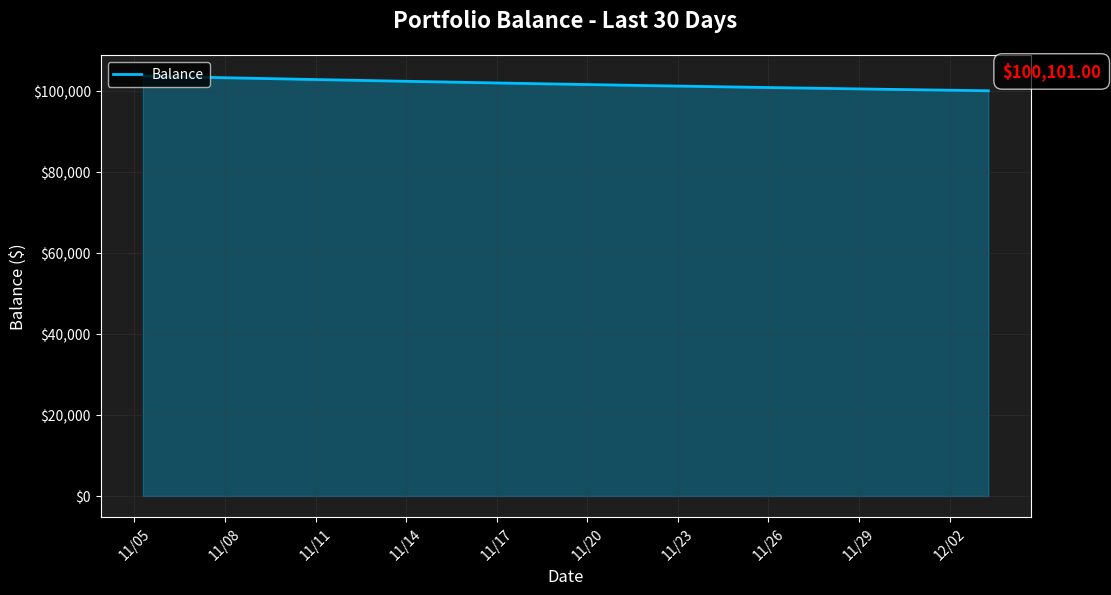

Here is the Python script that generated this plot:
"""
AVA Chart Generator
===================

Generate beautiful charts for portfolio, positions, and stock analysis.

Features:
- Portfolio balance charts (line, area)
- Stock price charts with indicators
- Position P&L charts
- Options Greeks visualization
- Heatmaps for portfolio composition
- Clean, professional styling

Usage:
    from src.ava.charts import ChartGenerator

    gen = ChartGenerator()

    # Generate portfolio chart
    chart_path = gen.generate_portfolio_chart(balances_data)

    # Send via Telegram
    await update.message.reply_photo(photo=open(chart_path, 'rb'))
"""

import os
import io
from typing import List, Dict, Any, Optional, Tuple
from datetime import datetime, timedelta
import logging

import matplotlib
matplotlib.use('Agg')  # Non-interactive backend for server use
import matplotlib.pyplot as plt
import matplotlib.dates as mdates
from matplotlib.patches import Rectangle
import numpy as np

logger = logging.getLogger(__name__)


class ChartGenerator:
    """
    Generate charts for AVA Telegram bot.

    Uses matplotlib to create professional-looking charts
    that can be sent as images via Telegram.
    """

    # Chart styling
    FIGURE_SIZE = (12, 6)
    DPI = 100
    BACKGROUND_COLOR = '#1e1e1e'  # Dark theme
    TEXT_COLOR = '#ffffff'
    GRID_COLOR = '#404040'
    POSITIVE_COLOR = '#00ff00'  # Green
    NEGATIVE_COLOR = '#ff0000'  # Red
    PRIMARY_COLOR = '#00bfff'   # Sky blue
    SECONDARY_COLOR = '#ffa500'  # Orange

    def __init__(self):
        """Initialize chart generator"""
        # Set default matplotlib style
        plt.style.use('dark_background')

    def _setup_figure(
        self,
        figsize: Optional[Tuple[int, int]] = None,
        title: str = "",
        xlabel: str = "",
        ylabel: str = ""
    ) -> Tuple[plt.Figure, plt.Axes]:
        """
        Setup a matplotlib figure with consistent styling.

        Args:
            figsize: Figure size (width, height)
            title: Chart title
            xlabel: X-axis label
            ylabel: Y-axis label

        Returns:
            Tuple of (figure, axes)
        """
        fig, ax = plt.subplots(figsize=figsize or self.FIGURE_SIZE, dpi=self.DPI)

        # Set colors
        fig.patch.set_facecolor(self.BACKGROUND_COLOR)
        ax.set_facecolor(self.BACKGROUND_COLOR)
        ax.tick_params(colors=self.TEXT_COLOR)
        ax.xaxis.label.set_color(self.TEXT_COLOR)
        ax.yaxis.label.set_color(self.TEXT_COLOR)
        ax.title.set_color(self.TEXT_COLOR)

        # Set labels
        if title:
            ax.set_title(title, fontsize=16, fontweight='bold', pad=20)
        if xlabel:
            ax.set_xlabel(xlabel, fontsize=12)
        if ylabel:
            ax.set_ylabel(ylabel, fontsize=12)

        # Grid
        ax.grid(True, alpha=0.3, color=self.GRID_COLOR)

        return fig, ax

    def _save_figure(self, fig: plt.Figure, filename: str = None) -> str:
        """
        Save figure to file and return path.

        Args:
            fig: Matplotlib figure
            filename: Optional filename (auto-generated if not provided)

        Returns:
            Path to saved file
        """
        if not filename:
            timestamp = datetime.now().strftime("%Y%m%d_%H%M%S")
            filename = f"ava_chart_{timestamp}.png"

        # Use temp directory
        filepath = os.path.join(os.path.dirname(__file__), "..", "..", "temp", filename)
        os.makedirs(os.path.dirname(filepath), exist_ok=True)

        fig.tight_layout()
        fig.savefig(filepath, dpi=self.DPI, facecolor=self.BACKGROUND_COLOR, edgecolor='none')
        plt.close(fig)

        return filepath

    def generate_portfolio_chart(
        self,
        balances: List[Dict[str, Any]],
        days: int = 30
    ) -> str:
        """
        Generate portfolio balance chart.

        Args:
            balances: List of balance records with 'timestamp' and 'balance' keys
            days: Number of days to show (default 30)

        Returns:
            Path to saved chart image
        """
        try:
            if not balances:
                raise ValueError("No balance data provided")

            # Extract data
            timestamps = [b['timestamp'] for b in balances]
            values = [float(b['balance']) for b in balances]

            # Filter to last N days
            cutoff = datetime.now() - timedelta(days=days)
            filtered_data = [(t, v) for t, v in zip(timestamps, values) if t >= cutoff]

            if not filtered_data:
                raise ValueError(f"No data in last {days} days")

            timestamps, values = zip(*filtered_data)

            # Create chart
            fig, ax = self._setup_figure(
                title=f"Portfolio Balance - Last {days} Days",
                xlabel="Date",
                ylabel="Balance ($)"
            )

            # Plot line
            ax.plot(timestamps, values, color=self.PRIMARY_COLOR, linewidth=2, label="Balance")

            # Fill area under curve
            ax.fill_between(timestamps, values, alpha=0.3, color=self.PRIMARY_COLOR)

            # Add current value annotation
            current_value = values[-1]
            ax.annotate(
                f'${current_value:,.2f}',
                xy=(timestamps[-1], current_value),
                xytext=(10, 10),
                textcoords='offset points',
                fontsize=12,
                fontweight='bold',
                color=self.POSITIVE_COLOR if current_value > values[0] else self.NEGATIVE_COLOR,
                bbox=dict(boxstyle='round,pad=0.5', facecolor='black', alpha=0.7)
            )

            # Format x-axis
            ax.xaxis.set_major_formatter(mdates.DateFormatter('%m/%d'))
            ax.xaxis.set_major_locator(mdates.DayLocator(interval=max(1, days // 10)))
            plt.xticks(rotation=45)

            # Format y-axis as currency
            ax.yaxis.set_major_formatter(plt.FuncFormatter(lambda x, p: f'${x:,.0f}'))

            # Add legend
            ax.legend(loc='upper left')

            return self._save_figure(fig, f"portfolio_{days}d.png")

        except Exception as e:
            logger.error(f"Error generating portfolio chart: {e}")
            raise

    def generate_stock_chart(
        self,
        ticker: str,
        price_data: List[Dict[str, Any]],
        indicators: Optional[Dict[str, List[float]]] = None
    ) -> str:
        """
        Generate stock price chart with optional indicators.

        Args:
            ticker: Stock ticker symbol
            price_data: List of price records with 'date', 'open', 'high', 'low', 'close', 'volume'
            indicators: Optional dict of indicator data (e.g., {'SMA20': [...], 'SMA50': [...]})

        Returns:
            Path to saved chart image
        """
        try:
            if not price_data:
                raise ValueError("No price data provided")

            # Extract data
            dates = [d['date'] for d in price_data]
            closes = [float(d['close']) for d in price_data]
            volumes = [float(d.get('volume', 0)) for d in price_data]

            # Create figure with two subplots (price and volume)
            fig, (ax1, ax2) = plt.subplots(
                2, 1,
                figsize=self.FIGURE_SIZE,
                dpi=self.DPI,
                gridspec_kw={'height_ratios': [3, 1]}
            )

            # Style both axes
            for ax in (ax1, ax2):
                ax.set_facecolor(self.BACKGROUND_COLOR)
                ax.tick_params(colors=self.TEXT_COLOR)
                ax.grid(True, alpha=0.3, color=self.GRID_COLOR)

            # Price chart
            ax1.plot(dates, closes, color=self.PRIMARY_COLOR, linewidth=2, label=ticker)
            ax1.set_title(f"{ticker} - Price Chart", fontsize=16, fontweight='bold', color=self.TEXT_COLOR)
            ax1.set_ylabel("Price ($)", fontsize=12, color=self.TEXT_COLOR)
            ax1.yaxis.set_major_formatter(plt.FuncFormatter(lambda x, p: f'${x:.2f}'))

            # Add indicators if provided
            if indicators:
                colors = [self.SECONDARY_COLOR, '#ff00ff', '#00ff00']
                for i, (name, values) in enumerate(indicators.items()):
                    if len(values) == len(dates):
                        ax1.plot(dates, values, label=name, linewidth=1.5, alpha=0.7, color=colors[i % len(colors)])

            ax1.legend(loc='upper left')

            # Volume chart
            colors = [self.POSITIVE_COLOR if closes[i] >= closes[i-1] else self.NEGATIVE_COLOR
                     for i in range(len(closes))]
            colors[0] = self.POSITIVE_COLOR  # First bar
            ax2.bar(dates, volumes, color=colors, alpha=0.5)
            ax2.set_xlabel("Date", fontsize=12, color=self.TEXT_COLOR)
            ax2.set_ylabel("Volume", fontsize=12, color=self.TEXT_COLOR)
            ax2.yaxis.set_major_formatter(plt.FuncFormatter(lambda x, p: f'{x/1e6:.1f}M' if x >= 1e6 else f'{x/1e3:.0f}K'))

            # Format x-axis
            for ax in (ax1, ax2):
                ax.xaxis.set_major_formatter(mdates.DateFormatter('%m/%d'))
                ax.xaxis.set_major_locator(mdates.DayLocator(interval=max(1, len(dates) // 10)))

            plt.xticks(rotation=45)

            return self._save_figure(fig, f"stock_{ticker}.png")

        except Exception as e:
            logger.error(f"Error generating stock chart: {e}")
            raise

    def generate_position_pnl_chart(
        self,
        positions: List[Dict[str, Any]]
    ) -> str:
        """
        Generate position P&L bar chart.

        Args:
            positions: List of position dictionaries with 'ticker' and 'pnl' keys

        Returns:
            Path to saved chart image
        """
        try:
            if not positions:
                raise ValueError("No positions provided")

            # Extract data
            tickers = [p['ticker'] for p in positions]
            pnls = [float(p.get('pnl', 0)) for p in positions]

            # Sort by P&L
            sorted_data = sorted(zip(tickers, pnls), key=lambda x: x[1], reverse=True)
            tickers, pnls = zip(*sorted_data)

            # Create chart
            fig, ax = self._setup_figure(
                title="Position P&L",
                xlabel="Position",
                ylabel="P&L ($)"
            )

            # Color bars based on positive/negative
            colors = [self.POSITIVE_COLOR if p >= 0 else self.NEGATIVE_COLOR for p in pnls]

            # Create bars
            bars = ax.bar(range(len(tickers)), pnls, color=colors, alpha=0.7)

            # Add value labels on bars
            for i, (bar, pnl) in enumerate(zip(bars, pnls)):
                height = bar.get_height()
                ax.text(
                    bar.get_x() + bar.get_width() / 2,
                    height,
                    f'${pnl:,.0f}',
                    ha='center',
                    va='bottom' if pnl >= 0 else 'top',
                    fontsize=10,
                    color=self.TEXT_COLOR
                )

            # Set x-axis labels
            ax.set_xticks(range(len(tickers)))
            ax.set_xticklabels(tickers, rotation=45, ha='right')

            # Format y-axis as currency
            ax.yaxis.set_major_formatter(plt.FuncFormatter(lambda x, p: f'${x:,.0f}'))

            # Add zero line
            ax.axhline(y=0, color=self.TEXT_COLOR, linestyle='-', linewidth=0.5)

            return self._save_figure(fig, "position_pnl.png")

        except Exception as e:
            logger.error(f"Error generating P&L chart: {e}")
            raise

    def generate_portfolio_composition_chart(
        self,
        positions: List[Dict[str, Any]]
    ) -> str:
        """
        Generate portfolio composition pie chart.

        Args:
            positions: List of position dictionaries with 'ticker' and 'market_value' keys

        Returns:
            Path to saved chart image
        """
        try:
            if not positions:
                raise ValueError("No positions provided")

            # Extract data
            tickers = [p['ticker'] for p in positions]
            values = [float(p.get('market_value', 0)) for p in positions]

            # Filter out zero/negative values
            filtered = [(t, v) for t, v in zip(tickers, values) if v > 0]
            if not filtered:
                raise ValueError("No positive position values")

            tickers, values = zip(*filtered)

            # Combine small positions into "Other"
            total_value = sum(values)
            threshold = total_value * 0.05  # 5% threshold
            main_positions = []
            other_value = 0

            for ticker, value in zip(tickers, values):
                if value >= threshold:
                    main_positions.append((ticker, value))
                else:
                    other_value += value

            if other_value > 0:
                main_positions.append(("Other", other_value))

            tickers, values = zip(*main_positions)

            # Create chart
            fig, ax = plt.subplots(figsize=(10, 10), dpi=self.DPI)
            fig.patch.set_facecolor(self.BACKGROUND_COLOR)

            # Generate colors
            colors = plt.cm.Set3(np.linspace(0, 1, len(tickers)))

            # Create pie chart
            wedges, texts, autotexts = ax.pie(
                values,
                labels=tickers,
                autopct='%1.1f%%',
                colors=colors,
                startangle=90,
                textprops={'color': self.TEXT_COLOR, 'fontsize': 12}
            )

            # Enhance autopct text
            for autotext in autotexts:
                autotext.set_color('black')
                autotext.set_fontweight('bold')

            ax.set_title(
                "Portfolio Composition",
                fontsize=16,
                fontweight='bold',
                color=self.TEXT_COLOR,
                pad=20
            )

            return self._save_figure(fig, "portfolio_composition.png")

        except Exception as e:
            logger.error(f"Error generating composition chart: {e}")
            raise

    def generate_greeks_chart(
        self,
        position_data: Dict[str, Any]
    ) -> str:
        """
        Generate options Greeks visualization.

        Args:
            position_data: Dictionary with 'ticker' and Greeks ('delta', 'gamma', 'theta', 'vega')

        Returns:
            Path to saved chart image
        """
        try:
            ticker = position_data.get('ticker', 'Position')
            greeks = {
                'Delta': position_data.get('delta', 0),
                'Gamma': position_data.get('gamma', 0),
                'Theta': position_data.get('theta', 0),
                'Vega': position_data.get('vega', 0),
            }

            # Create chart
            fig, ax = self._setup_figure(
                title=f"{ticker} - Options Greeks",
                xlabel="Greek",
                ylabel="Value"
            )

            # Create bars
            greek_names = list(greeks.keys())
            greek_values = list(greeks.values())
            colors = [self.PRIMARY_COLOR, self.SECONDARY_COLOR, '#ff00ff', '#00ff00']

            bars = ax.bar(greek_names, greek_values, color=colors, alpha=0.7)

            # Add value labels
            for bar, value in zip(bars, greek_values):
                height = bar.get_height()
                ax.text(
                    bar.get_x() + bar.get_width() / 2,
                    height,
                    f'{value:.4f}',
                    ha='center',
                    va='bottom' if value >= 0 else 'top',
                    fontsize=12,
                    fontweight='bold',
                    color=self.TEXT_COLOR
                )

            # Add zero line
            ax.axhline(y=0, color=self.TEXT_COLOR, linestyle='-', linewidth=0.5)

            return self._save_figure(fig, f"greeks_{ticker}.png")

        except Exception as e:
            logger.error(f"Error generating Greeks chart: {e}")
            raise


# Example usage
if __name__ == "__main__":
    import sys
    from datetime import datetime, timedelta

    logging.basicConfig(
        level=logging.INFO,
        format='%(asctime)s - %(name)s - %(levelname)s - %(message)s'
    )

    print("Testing AVA Chart Generator...\n")

    gen = ChartGenerator()

    try:
        # Test 1: Portfolio chart
        print("Test 1: Portfolio balance chart")
        balances = [
            {
                'timestamp': datetime.now() - timedelta(days=i),
                'balance': 100000 + (i * 100) + (i ** 2)
            }
            for i in range(30, 0, -1)
        ]
        chart_path = gen.generate_portfolio_chart(balances, days=30)
        print(f"✅ Created: {chart_path}")

        # Test 2: Stock chart
        print("\nTest 2: Stock price chart")
        price_data = [
            {
                'date': datetime.now() - timedelta(days=i),
                'close': 150 + np.sin(i/5) * 10,
                'volume': 1000000 + np.random.randint(-200000, 200000)
            }
            for i in range(30, 0, -1)
        ]
        chart_path = gen.generate_stock_chart("NVDA", price_data)
        print(f"✅ Created: {chart_path}")

        # Test 3: Position P&L chart
        print("\nTest 3: Position P&L chart")
        positions = [
            {'ticker': 'AAPL', 'pnl': 1500},
            {'ticker': 'NVDA', 'pnl': 2000},
            {'ticker': 'MSFT', 'pnl': -500},
            {'ticker': 'TSLA', 'pnl': -200},
        ]
        chart_path = gen.generate_position_pnl_chart(positions)
        print(f"✅ Created: {chart_path}")

        # Test 4: Portfolio composition chart
        print("\nTest 4: Portfolio composition chart")
        positions = [
            {'ticker': 'AAPL', 'market_value': 10000},
            {'ticker': 'NVDA', 'market_value': 15000},
            {'ticker': 'MSFT', 'market_value': 8000},
            {'ticker': 'TSLA', 'market_value': 5000},
            {'ticker': 'GOOGL', 'market_value': 2000},
        ]
        chart_path = gen.generate_portfolio_composition_chart(positions)
        print(f"✅ Created: {chart_path}")

        # Test 5: Greeks chart
        print("\nTest 5: Greeks chart")
        position_data = {
            'ticker': 'AAPL',
            'delta': 0.65,
            'gamma': 0.03,
            'theta': -0.05,
            'vega': 0.15
        }
        chart_path = gen.generate_greeks_chart(position_data)
        print(f"✅ Created: {chart_path}")

        print("\n✅ All chart tests passed!")

    except Exception as e:
        print(f"\n❌ Test failed: {e}")
        import traceback
        traceback.print_exc()
        sys.exit(1)
